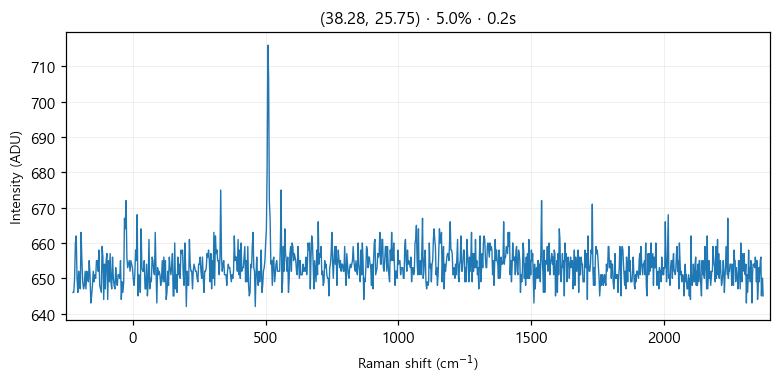

The table this chart was drawn from, first rows:
# laser_power_pct, 5.0
# exposure_time, 0.2
# laser_nm, 532
# mode, single
pixel, raman_shift_cm-1, wavelength_nm, intensity
0, -225, 525.7, 646
1, -221.9, 525.8, 646
2, -218.9, 525.9, 650
3, -215.8, 526, 660
4, -212.7, 526.1, 662
5, -209.7, 526.2, 650
6, -206.6, 526.2, 646
7, -203.5, 526.3, 652
8, -200.5, 526.4, 648
9, -197.4, 526.5, 647
10, -194.4, 526.6, 663
11, -191.3, 526.7, 655
12, -188.3, 526.7, 649
13, -185.2, 526.8, 647
14, -182.1, 526.9, 648
15, -179.1, 527, 652
16, -176, 527.1, 647
17, -173, 527.2, 652
18, -169.9, 527.3, 650
19, -166.9, 527.3, 649
20, -163.9, 527.4, 655
21, -160.8, 527.5, 651
22, -157.8, 527.6, 643
23, -154.7, 527.7, 645
24, -151.7, 527.8, 648
25, -148.6, 527.8, 652
26, -145.6, 527.9, 649
27, -142.6, 528, 651
28, -139.5, 528.1, 650
29, -136.5, 528.2, 655
30, -133.5, 528.3, 655
31, -130.4, 528.4, 652
32, -127.4, 528.4, 658
33, -124.4, 528.5, 648
34, -121.3, 528.6, 647
35, -118.3, 528.7, 646
36, -115.3, 528.8, 659
37, -112.3, 528.9, 656
38, -109.2, 528.9, 644
39, -106.2, 529, 654
40, -103.2, 529.1, 647
41, -100.2, 529.2, 655
42, -97.17, 529.3, 657
43, -94.15, 529.4, 644
44, -91.13, 529.5, 655
45, -88.12, 529.5, 649
46, -85.1, 529.6, 657
47, -82.09, 529.7, 649
48, -79.08, 529.8, 647
49, -76.07, 529.9, 656
50, -73.06, 530, 650
51, -70.05, 530, 648
52, -67.04, 530.1, 647
53, -64.03, 530.2, 653
54, -61.03, 530.3, 649
55, -58.03, 530.4, 648
... 968 more rows
